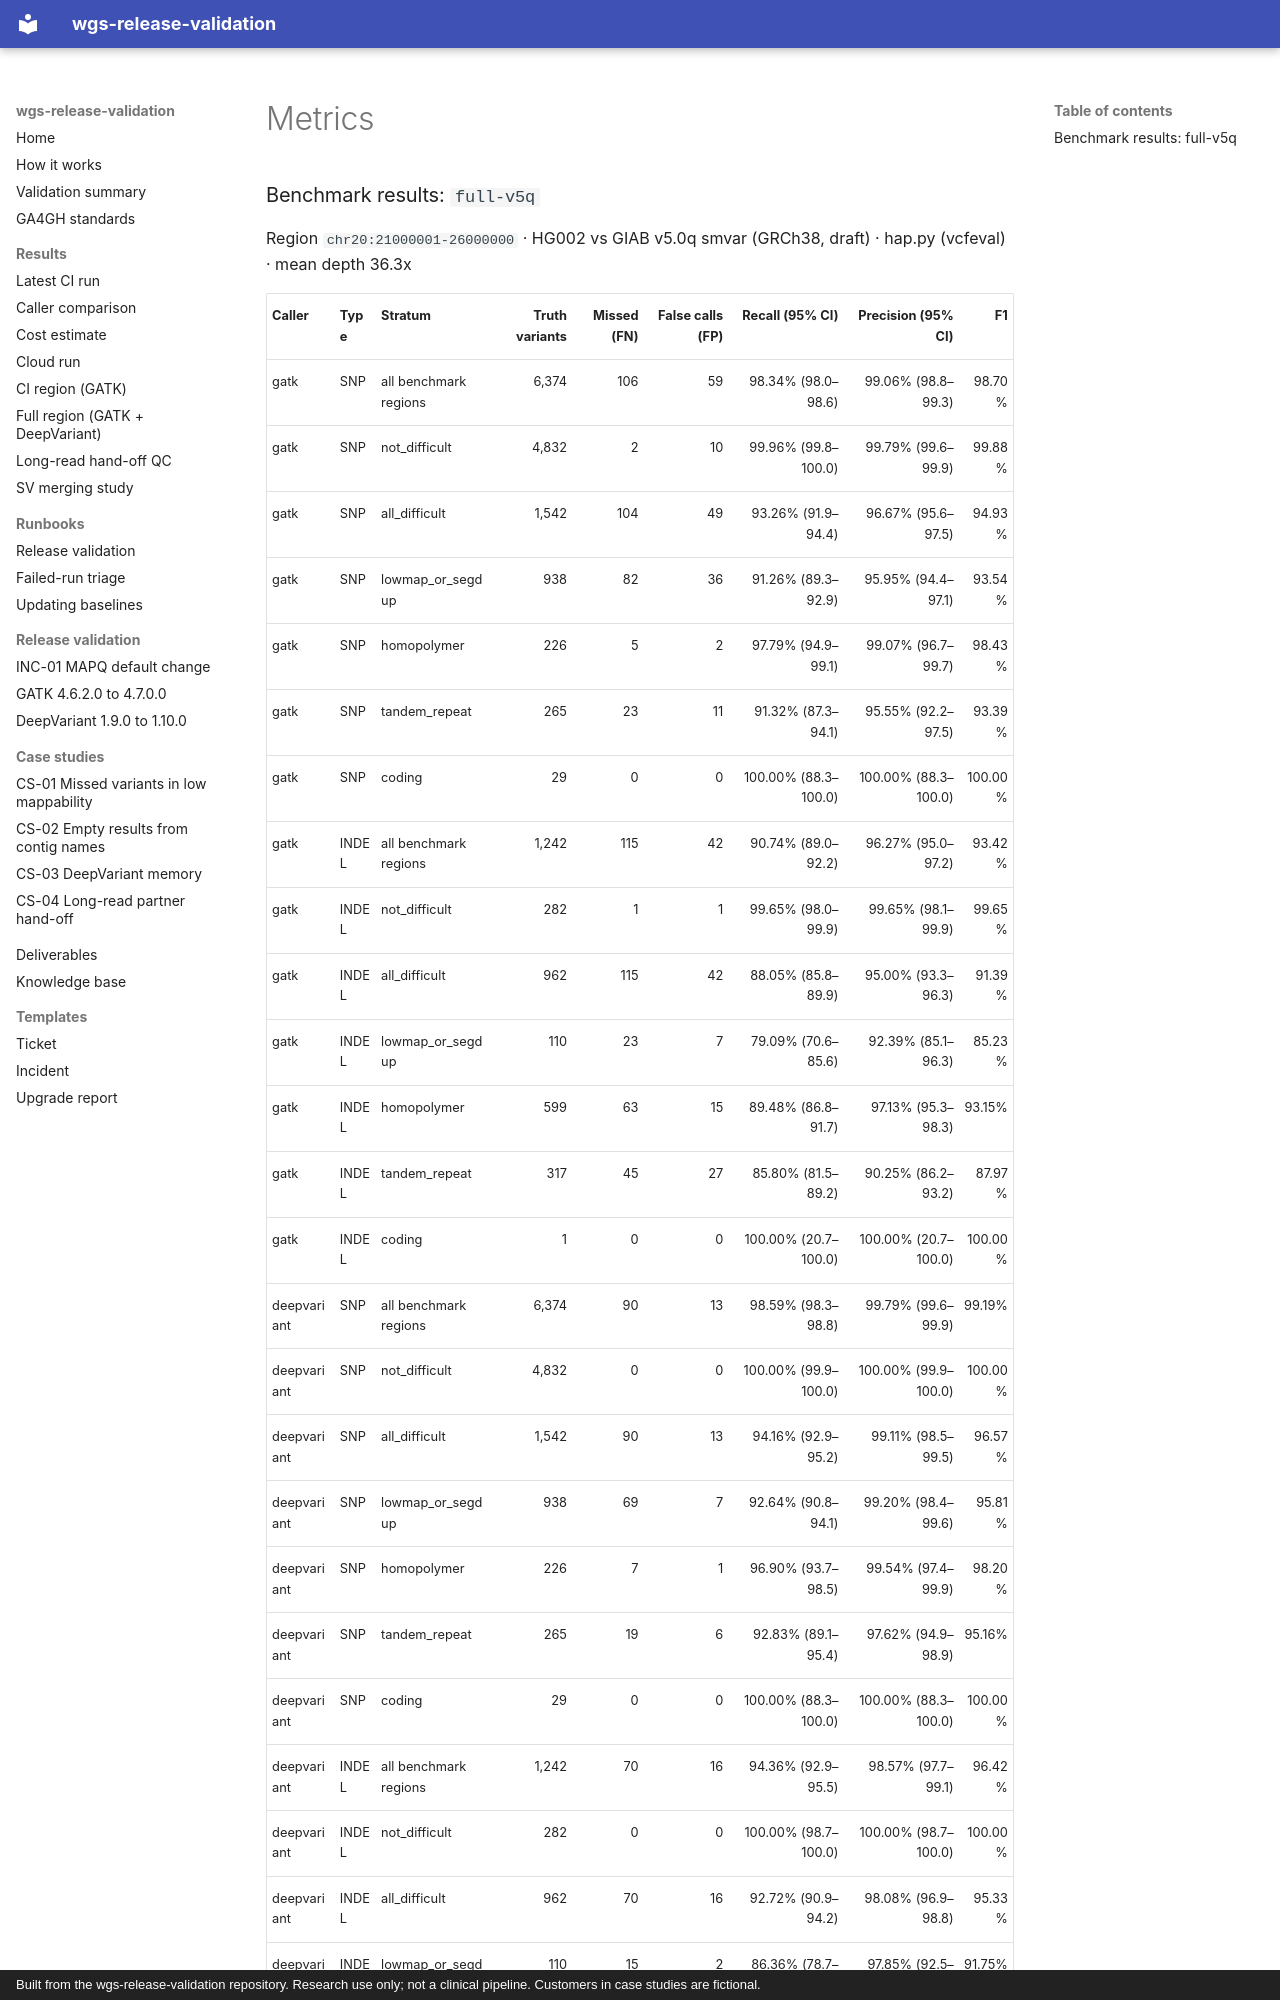

repository: ericwootton/wgs-release-validation · page: results/full-v5q/metrics/index.html · generator: mkdocs · copyright: Built from the wgs-release-validation repository. Research use only; not a clinical pipeline. Customers in case studies are fictional.

### Benchmark results: `full-v5q`

Region `chr20:21000001-26000000` · HG002 vs GIAB v5.0q smvar (GRCh38, draft) · hap.py (vcfeval) · mean depth 36.3x

| Caller | Type | Stratum | Truth variants | Missed (FN) | False calls (FP) | Recall (95% CI) | Precision (95% CI) | F1 |
|---|---|---|---:|---:|---:|---:|---:|---:|
| gatk | SNP | all benchmark regions | 6,374 | 106 | 59 | 98.34% (98.0–98.6) | 99.06% (98.8–99.3) | 98.70% |
| gatk | SNP | not_difficult | 4,832 | 2 | 10 | 99.96% (99.8–100.0) | 99.79% (99.6–99.9) | 99.88% |
| gatk | SNP | all_difficult | 1,542 | 104 | 49 | 93.26% (91.9–94.4) | 96.67% (95.6–97.5) | 94.93% |
| gatk | SNP | lowmap_or_segdup | 938 | 82 | 36 | 91.26% (89.3–92.9) | 95.95% (94.4–97.1) | 93.54% |
| gatk | SNP | homopolymer | 226 | 5 | 2 | 97.79% (94.9–99.1) | 99.07% (96.7–99.7) | 98.43% |
| gatk | SNP | tandem_repeat | 265 | 23 | 11 | 91.32% (87.3–94.1) | 95.55% (92.2–97.5) | 93.39% |
| gatk | SNP | coding | 29 | 0 | 0 | 100.00% (88.3–100.0) | 100.00% (88.3–100.0) | 100.00% |
| gatk | INDEL | all benchmark regions | 1,242 | 115 | 42 | 90.74% (89.0–92.2) | 96.27% (95.0–97.2) | 93.42% |
| gatk | INDEL | not_difficult | 282 | 1 | 1 | 99.65% (98.0–99.9) | 99.65% (98.1–99.9) | 99.65% |
| gatk | INDEL | all_difficult | 962 | 115 | 42 | 88.05% (85.8–89.9) | 95.00% (93.3–96.3) | 91.39% |
| gatk | INDEL | lowmap_or_segdup | 110 | 23 | 7 | 79.09% (70.6–85.6) | 92.39% (85.1–96.3) | 85.23% |
| gatk | INDEL | homopolymer | 599 | 63 | 15 | 89.48% (86.8–91.7) | 97.13% (95.3–98.3) | 93.15% |
| gatk | INDEL | tandem_repeat | 317 | 45 | 27 | 85.80% (81.5–89.2) | 90.25% (86.2–93.2) | 87.97% |
| gatk | INDEL | coding | 1 | 0 | 0 | 100.00% (20.7–100.0) | 100.00% (20.7–100.0) | 100.00% |
| deepvariant | SNP | all benchmark regions | 6,374 | 90 | 13 | 98.59% (98.3–98.8) | 99.79% (99.6–99.9) | 99.19% |
| deepvariant | SNP | not_difficult | 4,832 | 0 | 0 | 100.00% (99.9–100.0) | 100.00% (99.9–100.0) | 100.00% |
| deepvariant | SNP | all_difficult | 1,542 | 90 | 13 | 94.16% (92.9–95.2) | 99.11% (98.5–99.5) | 96.57% |
| deepvariant | SNP | lowmap_or_segdup | 938 | 69 | 7 | 92.64% (90.8–94.1) | 99.20% (98.4–99.6) | 95.81% |
| deepvariant | SNP | homopolymer | 226 | 7 | 1 | 96.90% (93.7–98.5) | 99.54% (97.4–99.9) | 98.20% |
| deepvariant | SNP | tandem_repeat | 265 | 19 | 6 | 92.83% (89.1–95.4) | 97.62% (94.9–98.9) | 95.16% |
| deepvariant | SNP | coding | 29 | 0 | 0 | 100.00% (88.3–100.0) | 100.00% (88.3–100.0) | 100.00% |
| deepvariant | INDEL | all benchmark regions | 1,242 | 70 | 16 | 94.36% (92.9–95.5) | 98.57% (97.7–99.1) | 96.42% |
| deepvariant | INDEL | not_difficult | 282 | 0 | 0 | 100.00% (98.7–100.0) | 100.00% (98.7–100.0) | 100.00% |
| deepvariant | INDEL | all_difficult | 962 | 70 | 16 | 92.72% (90.9–94.2) | 98.08% (96.9–98.8) | 95.33% |
| deepvariant | INDEL | lowmap_or_segdup | 110 | 15 |
